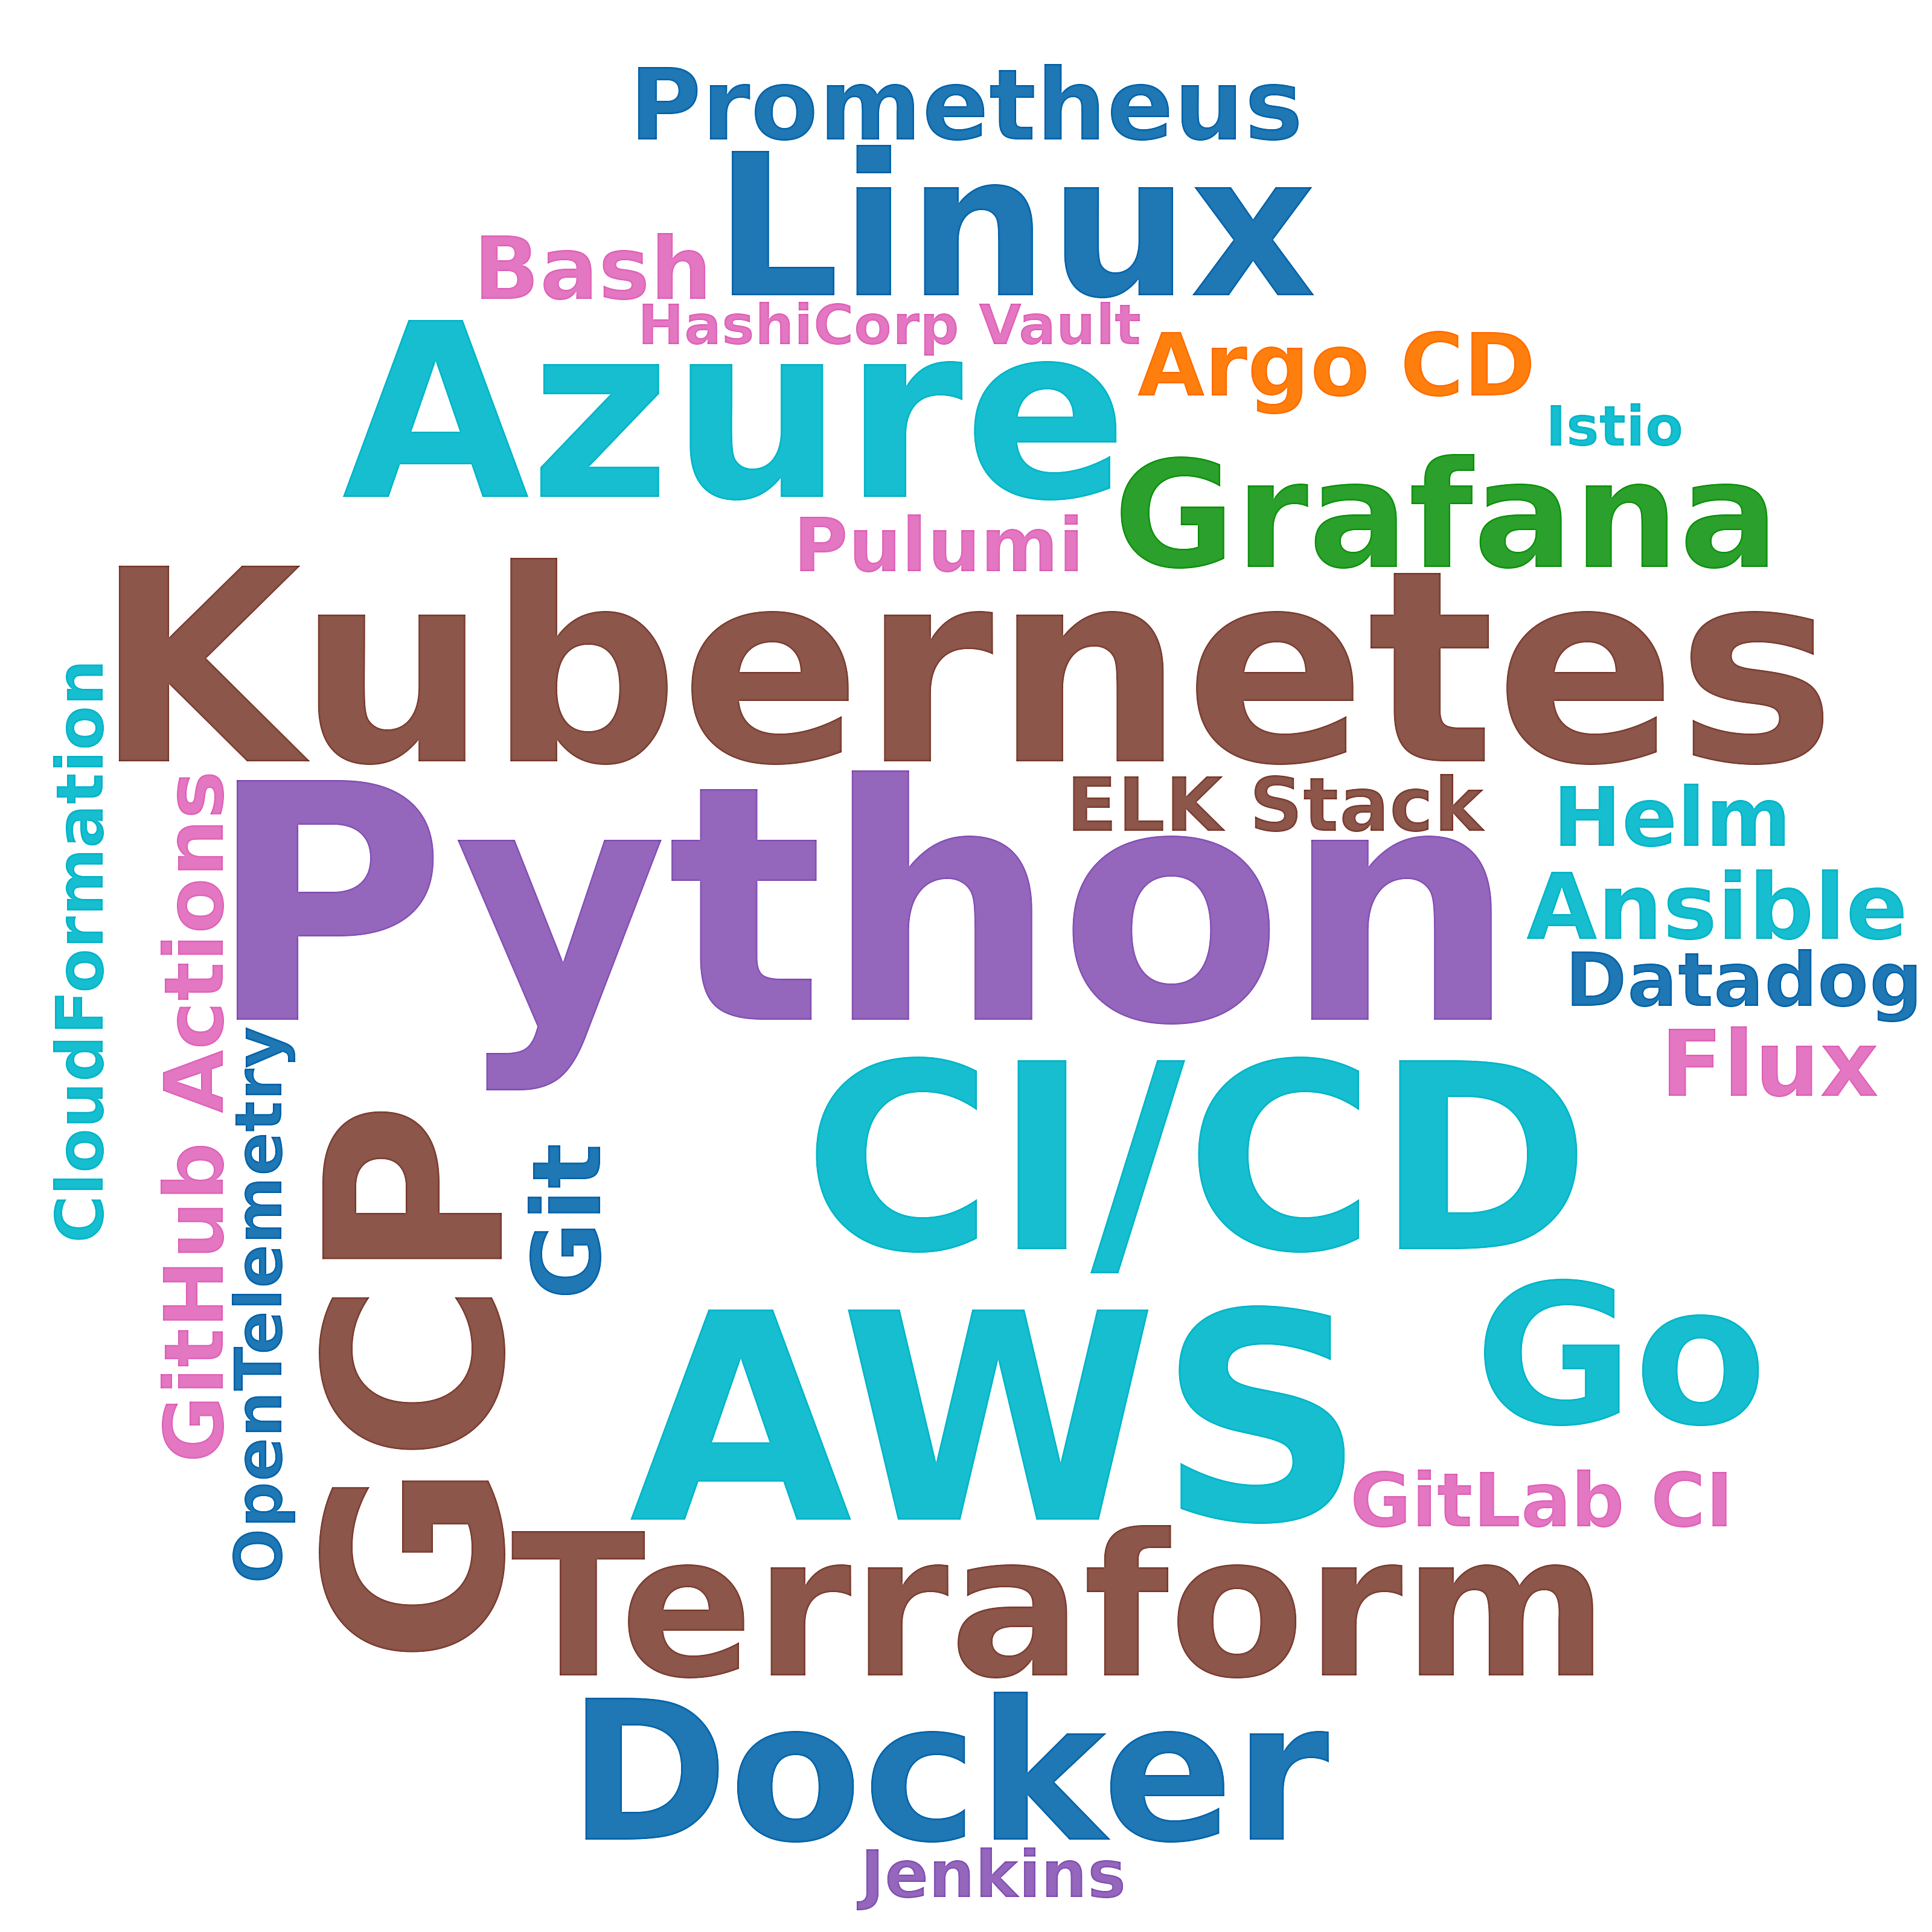

Source data for this figure (header and first rows):
skill, postings_mentioning, pct_of_postings
Python, 41, 9.9
AWS, 22, 5.3
Kubernetes, 21, 5.0
CI/CD, 18, 4.3
GCP, 14, 3.4
Azure, 13, 3.1
Terraform, 11, 2.6
Linux, 11, 2.6
Docker, 10, 2.4
Go, 10, 2.4
Grafana, 9, 2.2
Prometheus, 7, 1.7
Git, 6, 1.4
Ansible, 5, 1.2
Flux, 5, 1.2
Argo CD, 4, 1.0
Bash, 4, 1.0
Helm, 3, 0.7
GitHub Actions, 3, 0.7
Pulumi, 2, 0.5
GitLab CI, 2, 0.5
Datadog, 2, 0.5
ELK Stack, 2, 0.5
CloudFormation, 1, 0.2
Jenkins, 1, 0.2
OpenTelemetry, 1, 0.2
HashiCorp Vault, 1, 0.2
Istio, 1, 0.2
